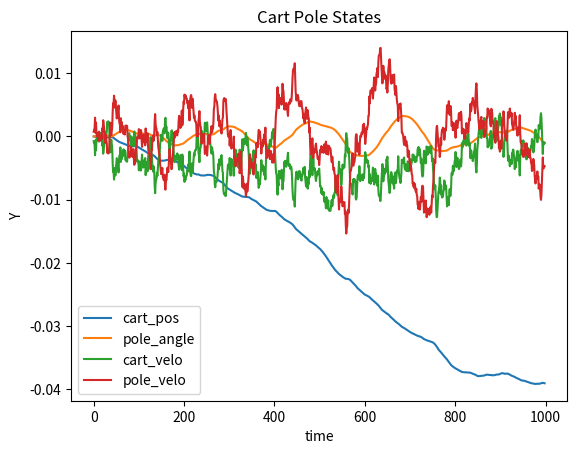

Python code for this plot:
import numpy as np
import matplotlib.pyplot as plt
import random

# system parameters
g = 9.81  # gravitational acceleration
l = 1.0   # length of the pole
m = 0.1   # mass of the pole
M = 1.0   # mass of the cart
dt = 0.01 # time step
K = 100   # number of samples
T = 10   # time steps (HORIZON)
sigma = 1.0
lambda_ = 1.0

# Simulation Parameters
init_x = 0.0
init_theta = 0
init_x_dot = 0.0
init_theta_dot = 0.0

target_x = -0.3
target_x_dot = 0.0
target_theta = 0.5
target_theta_dot = 0.0

target_states = np.array([target_x, target_theta, target_x_dot, target_theta_dot])

# Generate a random number in the range [0, 1]
def gen_rand():
    return random.uniform(0.0, 1.0)

# Cart-pole dynamics
def cart_pole_dynamics(x, u):
    theta = x[1]
    theta_dot = x[3]
    sin_theta = np.sin(theta)
    cos_theta = np.cos(theta)
    a = (1.0 / (M + m - m * cos_theta * cos_theta)) * (u + m * sin_theta * (l * theta_dot * theta_dot + g * cos_theta))
    theta_ddot = (1.0 / (l * (M + m - m * cos_theta * cos_theta))) * (-u * cos_theta - m * l * theta_dot * theta_dot * sin_theta * cos_theta - (M + m) * g * sin_theta)
    
    x_dot = np.array([x[2], x[3], a, theta_ddot])
    x_next = x + x_dot * dt
    return x_next

# Cost function
def cost_function(x, u):
    Q = np.diag([1.0, 1.0, 1.0, 10.0])  # Diagonal matrix Q
    R = 0.1  # Scalar R
    
    cost = np.dot(x.T, np.dot(Q, x)) + u * R * u
    return cost

def terminal_cost(x):
    Q = np.diag([100.0, 0, 1000, 0]);
    state_diff = np.abs(target_states - x)
    terminal_cost = np.dot(state_diff.T, np.dot(Q,state_diff))
    return terminal_cost

# MPPI control
def mppi(x):
    U = np.random.randn(K, T) * sigma  # Random initial control inputs
    X = np.zeros((K, T + 1, 4))  # Array to store states
    for k in range(K):
        X[k, 0, :] = x  # Initialize all trajectories with the current state

    costs = np.zeros(K)
    
    for k in range(K):
        for t in range(T):
            X[k, t + 1, :] = cart_pole_dynamics(X[k, t, :], U[k, t])
            costs[k] += cost_function(X[k, t + 1, :], U[k, t])
        terminal_cost_val = terminal_cost(X[k, T, :]) #Terminal cost of final state
        costs[k] += terminal_cost_val

    # Calculate weights for each trajectory
    weights = np.exp(-lambda_ * (costs - np.min(costs)))
    weights /= np.sum(weights)

    # Compute the weighted sum of control inputs
    u_star = np.sum(weights[:, None] * U, axis=0)
    
    return u_star[0]

# Plotting function
def plot(time, cart_pos, pole_angle, cart_velo, pole_velo):
    plt.title("Cart Pole States")
    plt.plot(time, cart_pos, label="cart_pos")
    plt.plot(time, pole_angle, label="pole_angle")
    plt.plot(time, cart_velo, label="cart_velo")
    plt.plot(time, pole_velo, label="pole_velo")
    plt.xlabel("time")
    plt.ylabel("Y")
    plt.legend()
    plt.show()

# Main function
def main():
    Tx = 1000
    x = np.array([init_x, init_theta, init_x_dot, init_theta_dot])  # Initial state [x, theta, x_dot, theta_dot]
    X = np.zeros((Tx, 4))
    U = np.zeros(Tx)
    
    time = []
    cart_pos = []
    pole_angle = []
    cart_velo = []
    pole_velo = []

    for t in range(Tx - 1):
        U[t] = mppi(x)
        #print(x)
        x = cart_pole_dynamics(x, U[t])
        X[t + 1, :] = x
        time.append(t)
        cart_pos.append(X[t + 1, 0])
        pole_angle.append(X[t + 1, 1])
        cart_velo.append(X[t + 1, 2])
        pole_velo.append(X[t + 1, 3])

    plot(time, cart_pos, pole_angle, cart_velo, pole_velo)

if __name__ == "__main__":
    main()

